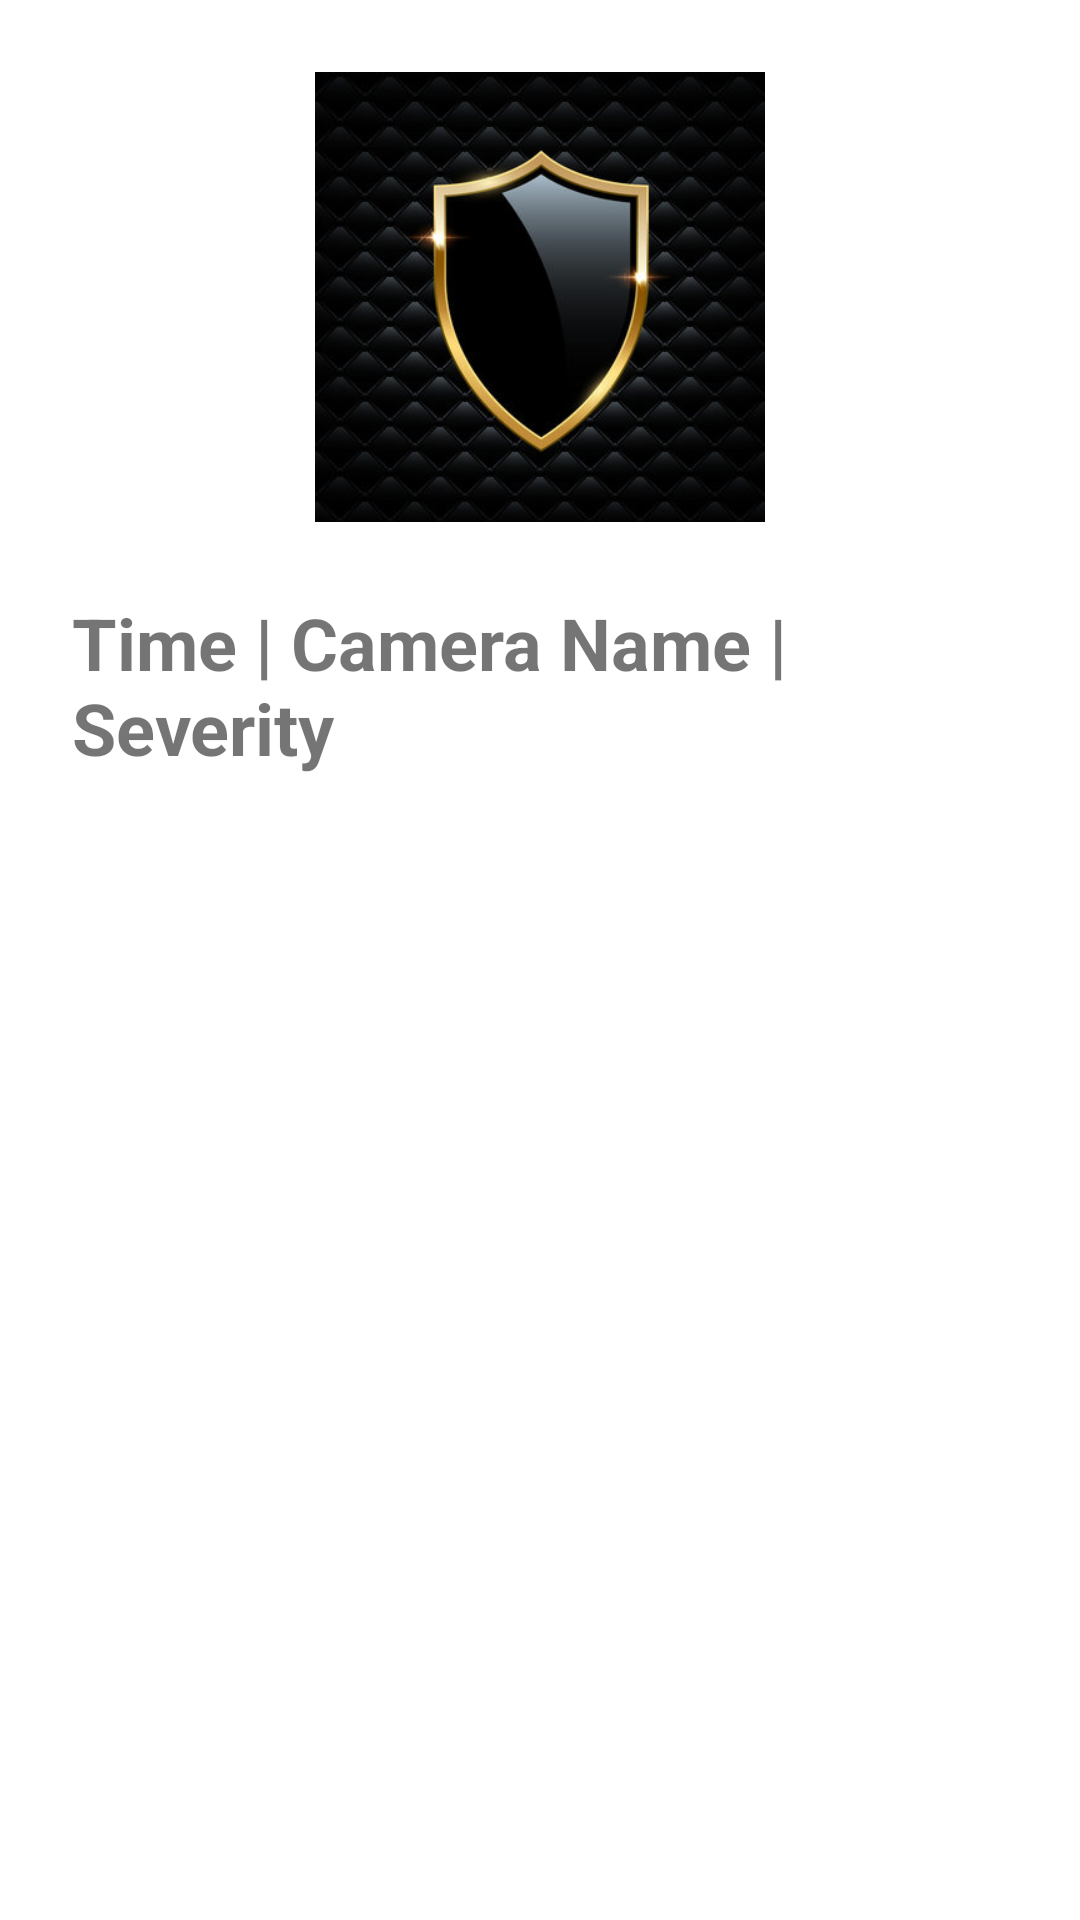

The Android layout XML behind this screen, and the referenced resources:
<!-- AndroidManifest.xml: application theme Theme.Allamvizsga_2020_21 -->
<!-- res/layout/fragment_history.xml -->
<?xml version="1.0" encoding="utf-8"?>
<androidx.constraintlayout.widget.ConstraintLayout xmlns:android="http://schemas.android.com/apk/res/android"
    xmlns:app="http://schemas.android.com/apk/res-auto"
    xmlns:tools="http://schemas.android.com/tools"
    android:layout_width="match_parent"
    android:layout_height="match_parent"
    tools:context=".main.Menu.History.HistoryFragment">

    <ImageView
        android:id="@+id/appLogo"
        android:layout_width="@dimen/global_icon_size"
        android:layout_height="@dimen/global_icon_size"
        android:layout_marginStart="@dimen/global_margin"
        android:layout_marginTop="@dimen/global_margin"
        android:layout_marginEnd="@dimen/global_margin"
        android:layout_marginBottom="@dimen/global_bottom_distance"
        android:contentDescription="@string/appLogo"
        android:src="@mipmap/app_icon"
        app:layout_constraintBottom_toTopOf="@+id/history_header_view"
        app:layout_constraintEnd_toEndOf="parent"
        app:layout_constraintStart_toStartOf="parent"
        app:layout_constraintTop_toTopOf="parent" />

    <TextView
        android:id="@+id/history_header_view"
        android:layout_width="0dp"
        android:layout_height="wrap_content"
        android:layout_marginStart="@dimen/global_margin"
        android:layout_marginTop="@dimen/global_margin"
        android:layout_marginEnd="@dimen/global_margin"
        android:layout_marginBottom="@dimen/global_bottom_distance"
        android:text="@string/history_header_text"
        android:textSize="24sp"
        android:textStyle="bold"
        app:layout_constraintBottom_toTopOf="@+id/history_recycler_view"
        app:layout_constraintEnd_toEndOf="parent"
        app:layout_constraintStart_toStartOf="parent"
        app:layout_constraintTop_toBottomOf="@+id/appLogo" />

    <androidx.recyclerview.widget.RecyclerView
        android:id="@+id/history_recycler_view"
        android:layout_width="0dp"
        android:layout_height="0dp"
        android:layout_marginStart="@dimen/global_margin"
        android:layout_marginTop="@dimen/global_margin"
        android:layout_marginEnd="@dimen/global_margin"
        android:layout_marginBottom="@dimen/global_margin"
        app:layout_constraintBottom_toBottomOf="parent"
        app:layout_constraintEnd_toEndOf="parent"
        app:layout_constraintStart_toStartOf="parent"
        app:layout_constraintTop_toBottomOf="@+id/history_header_view" />
</androidx.constraintlayout.widget.ConstraintLayout>
<!-- resources referenced by this layout -->
<resources>
  <dimen name="global_bottom_distance">0dp</dimen>
  <dimen name="global_icon_size">150dp</dimen>
  <dimen name="global_margin">24dp</dimen>
  <!-- mipmap app_icon: png bitmap (mipmap-hdpi, 28925 bytes) -->
  <string name="appLogo">App Logo</string>
  <string name="history_header_text">Time | Camera Name | Severity</string>
      //list_item_history
  <style name="Theme.Allamvizsga_2020_21" parent="Theme.MaterialComponents.DayNight.DarkActionBar">
          
          <item name="colorPrimary">@color/purple_500</item>
          <item name="colorPrimaryVariant">@color/purple_700</item>
          <item name="colorOnPrimary">@color/white</item>
          
          <item name="colorSecondary">@color/teal_200</item>
          <item name="colorSecondaryVariant">@color/teal_700</item>
          <item name="colorOnSecondary">@color/black</item>
          
          <item name="android:statusBarColor" tools:targetApi="l">?attr/colorPrimaryVariant</item>
          
      </style>
  <color name="white">#FFFFFFFF</color>
  <color name="black">#FF000000</color>
  <!-- not gathered from this repository: default colours our renderer supplied (Android Studio template values) -->
  <color name="purple_500">#FF6200EE</color>
  <color name="purple_700">#FF3700B3</color>
  <color name="teal_200">#FF03DAC5</color>
  <color name="teal_700">#FF018786</color>
</resources>
